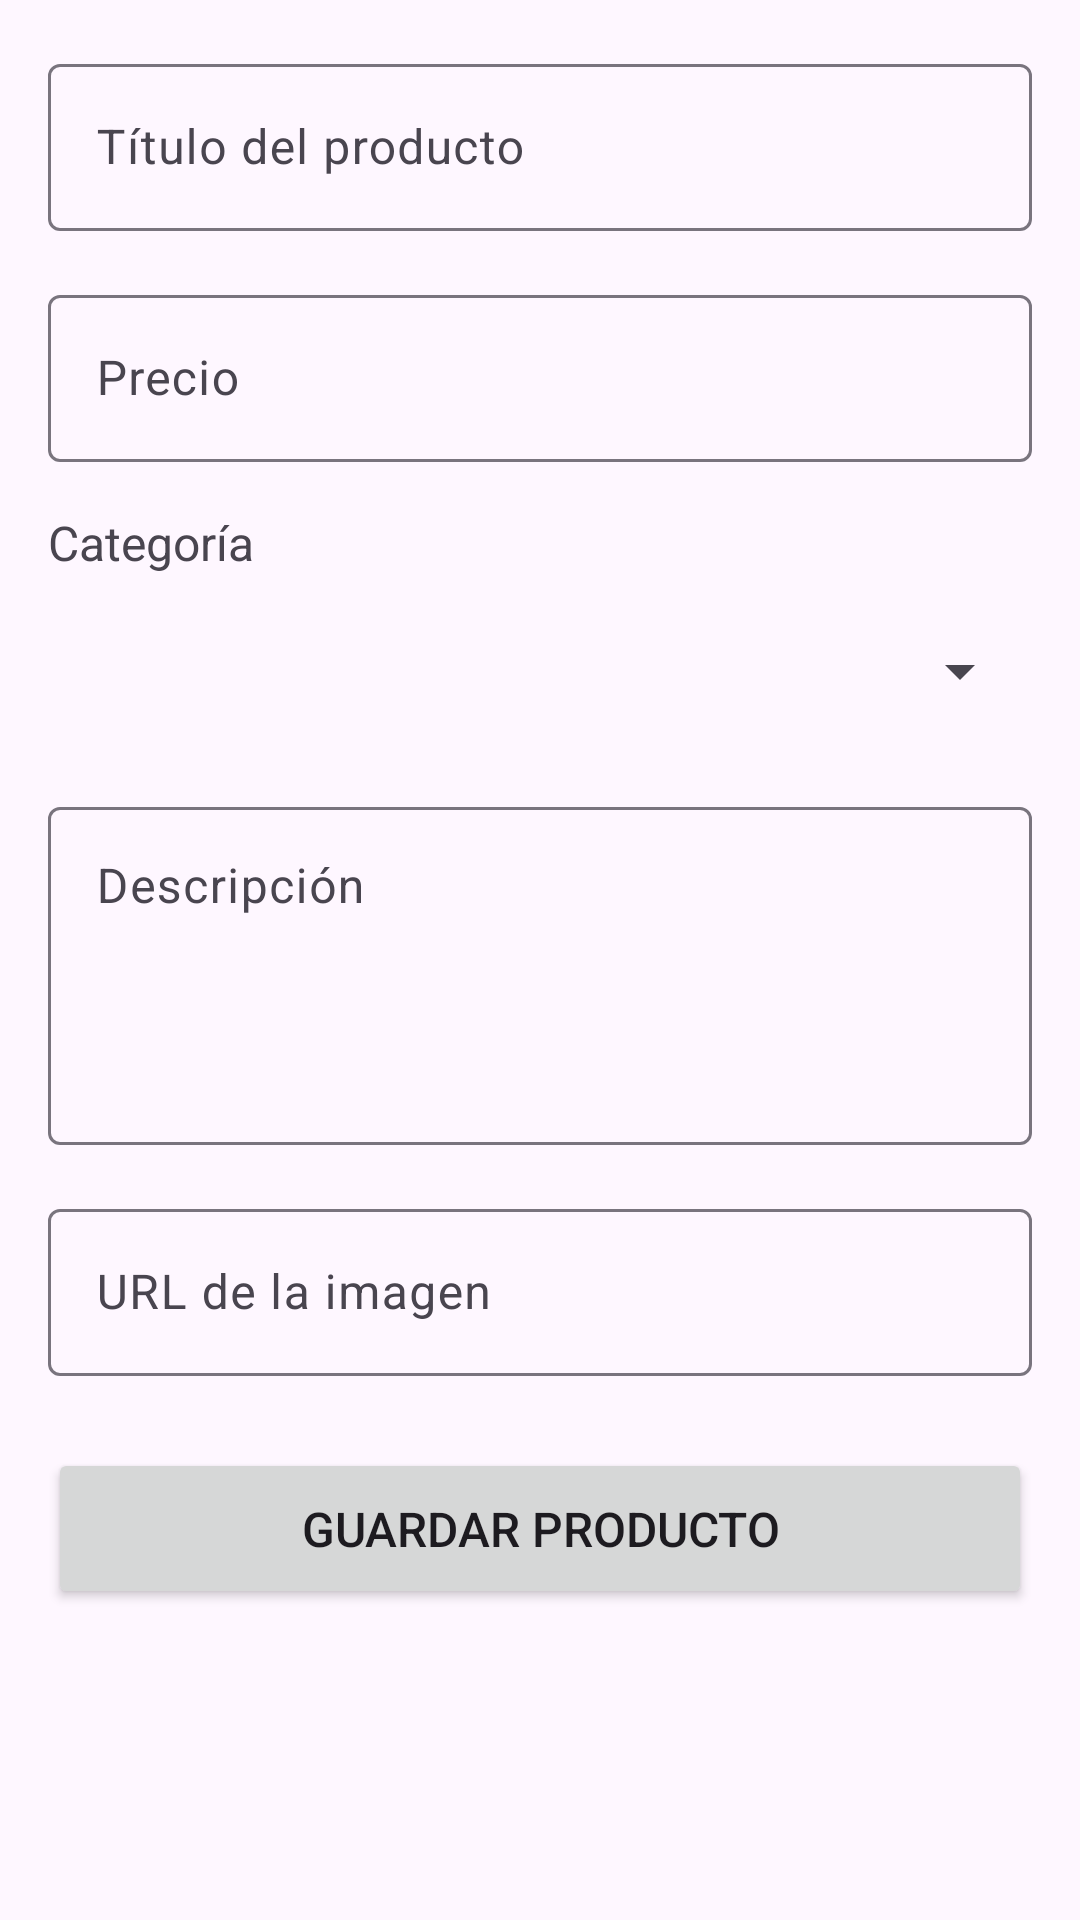

Produce the Android XML layout that renders to this screen, including the resource entries it uses.
<!-- AndroidManifest.xml: application theme Theme.EP_erwincespedes_api_02122025 -->
<!-- res/layout/activity_add_edit_product.xml -->
<?xml version="1.0" encoding="utf-8"?>
<ScrollView xmlns:android="http://schemas.android.com/apk/res/android"
    android:layout_width="match_parent"
    android:layout_height="match_parent"
    android:fillViewport="true">

    <RelativeLayout
        android:layout_width="match_parent"
        android:layout_height="wrap_content"
        android:padding="16dp">

        <LinearLayout
            android:layout_width="match_parent"
            android:layout_height="wrap_content"
            android:orientation="vertical">

            <com.google.android.material.textfield.TextInputLayout
                android:layout_width="match_parent"
                android:layout_height="wrap_content"
                android:layout_marginBottom="16dp"
                android:hint="Título del producto">

                <com.google.android.material.textfield.TextInputEditText
                    android:id="@+id/et_title"
                    android:layout_width="match_parent"
                    android:layout_height="wrap_content"
                    android:inputType="text" />
            </com.google.android.material.textfield.TextInputLayout>

            <com.google.android.material.textfield.TextInputLayout
                android:layout_width="match_parent"
                android:layout_height="wrap_content"
                android:layout_marginBottom="16dp"
                android:hint="Precio">

                <com.google.android.material.textfield.TextInputEditText
                    android:id="@+id/et_price"
                    android:layout_width="match_parent"
                    android:layout_height="wrap_content"
                    android:inputType="numberDecimal" />
            </com.google.android.material.textfield.TextInputLayout>

            <TextView
                android:layout_width="match_parent"
                android:layout_height="wrap_content"
                android:layout_marginBottom="8dp"
                android:text="Categoría"
                android:textSize="16sp" />

            <Spinner
                android:id="@+id/spinner_category"
                android:layout_width="match_parent"
                android:layout_height="wrap_content"
                android:layout_marginBottom="16dp"
                android:minHeight="48dp" />

            <com.google.android.material.textfield.TextInputLayout
                android:layout_width="match_parent"
                android:layout_height="wrap_content"
                android:layout_marginBottom="16dp"
                android:hint="Descripción">

                <com.google.android.material.textfield.TextInputEditText
                    android:id="@+id/et_description"
                    android:layout_width="match_parent"
                    android:layout_height="wrap_content"
                    android:gravity="top"
                    android:inputType="textMultiLine"
                    android:lines="4"
                    android:minLines="4" />
            </com.google.android.material.textfield.TextInputLayout>

            <com.google.android.material.textfield.TextInputLayout
                android:layout_width="match_parent"
                android:layout_height="wrap_content"
                android:layout_marginBottom="24dp"
                android:hint="URL de la imagen">

                <com.google.android.material.textfield.TextInputEditText
                    android:id="@+id/et_image"
                    android:layout_width="match_parent"
                    android:layout_height="wrap_content"
                    android:inputType="textUri" />
            </com.google.android.material.textfield.TextInputLayout>

            <Button
                android:id="@+id/btn_save"
                android:layout_width="match_parent"
                android:layout_height="wrap_content"
                android:padding="16dp"
                android:text="Guardar Producto"
                android:textSize="16sp" />
        </LinearLayout>

        <ProgressBar
            android:id="@+id/progress_bar"
            android:layout_width="wrap_content"
            android:layout_height="wrap_content"
            android:layout_centerInParent="true"
            android:visibility="gone" />
    </RelativeLayout>
</ScrollView>
<!-- resources referenced by this layout -->
<resources>
  <style name="Theme.EP_erwincespedes_api_02122025" parent="Base.Theme.EP_erwincespedes_api_02122025" />
  <style name="Base.Theme.EP_erwincespedes_api_02122025" parent="Theme.Material3.DayNight.NoActionBar">
          
          
      </style>
</resources>
